Photos from the image-classification dataset "real_data" in the GitHub repository segnimekonnen7/budget-buddy. Its 4 classes are: bacterial blight, brown spot, healthy, leaf blast.

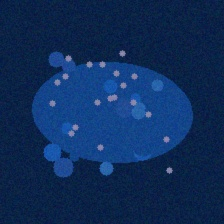
Label: bacterial blight

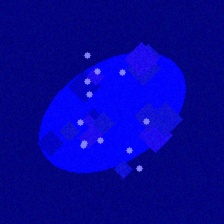
Label: leaf blast

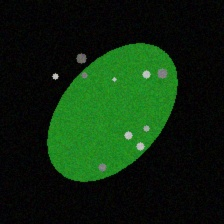
Label: brown spot

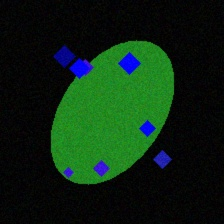
Label: leaf blast

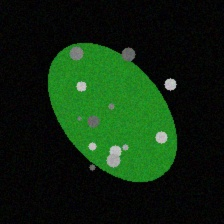
Label: brown spot

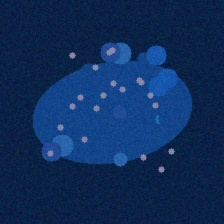
Label: bacterial blight
